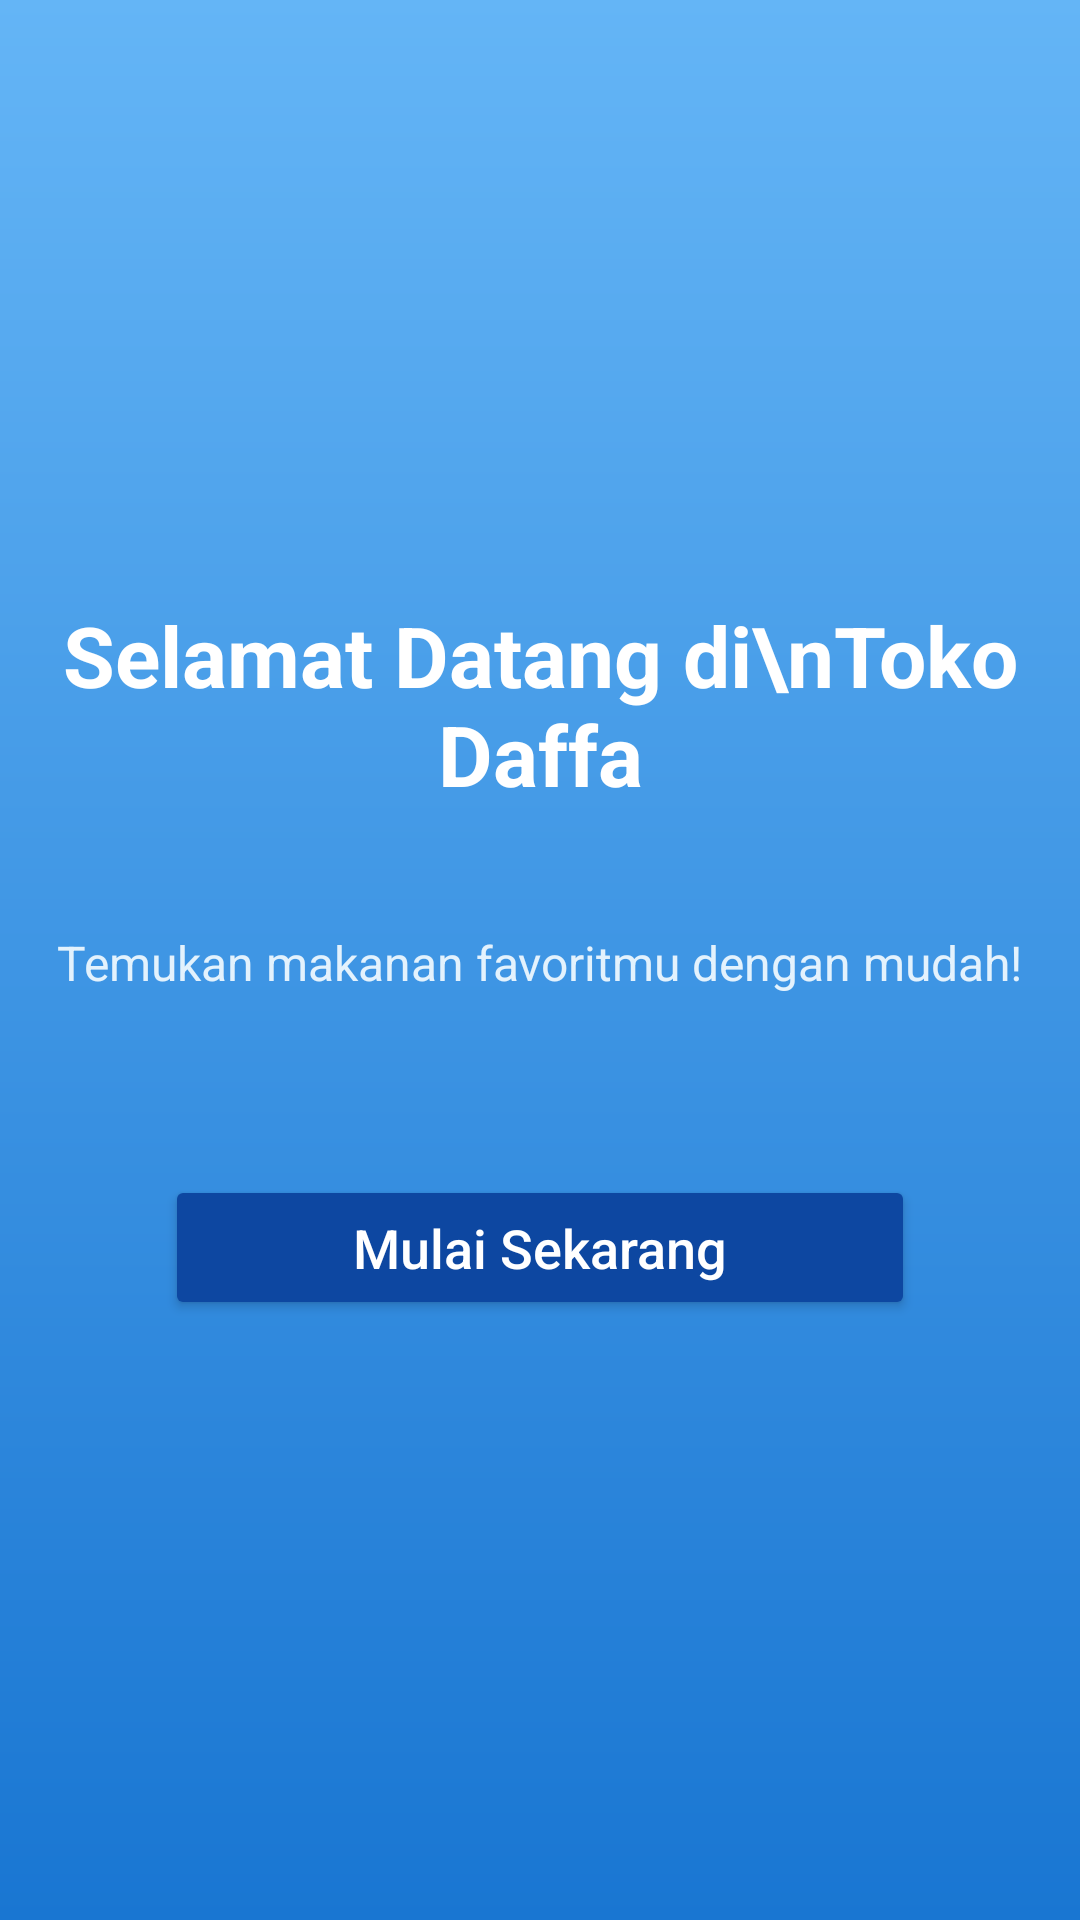

Write the Android layout XML for this screen, with the resource values it uses.
<!-- AndroidManifest.xml: activity theme Theme.MaterialComponents.DayNight.NoActionBar -->
<!-- res/layout/activity_welcome.xml -->
<?xml version="1.0" encoding="utf-8"?>
<LinearLayout xmlns:android="http://schemas.android.com/apk/res/android"
    xmlns:tools="http://schemas.android.com/tools"
    android:layout_width="match_parent"
    android:layout_height="match_parent"
    android:orientation="vertical"
    android:gravity="center"
    android:background="@drawable/bg_gradient"
    tools:context=".WelcomeActivity">

    
    <TextView
        android:id="@+id/tv_title"
        android:layout_width="wrap_content"
        android:layout_height="wrap_content"
        android:text="Selamat Datang di\nToko Daffa"
        android:textSize="28sp"
        android:textStyle="bold"
        android:textColor="@android:color/white"
        android:gravity="center"
        android:layout_marginBottom="40dp" />

    
    <TextView
        android:id="@+id/tv_subtitle"
        android:layout_width="wrap_content"
        android:layout_height="wrap_content"
        android:text="Temukan makanan favoritmu dengan mudah!"
        android:textSize="16sp"
        android:textColor="#E3F2FD"
        android:gravity="center"
        android:layout_marginBottom="60dp" />

    
    <Button
        android:id="@+id/btn_start"
        android:layout_width="250dp"
        android:layout_height="wrap_content"
        android:text="Mulai Sekarang"
        android:textAllCaps="false"
        android:textSize="18sp"
        android:backgroundTint="#0D47A1"
        android:textColor="@android:color/white"
        android:elevation="6dp"
        android:padding="12dp" />

</LinearLayout>
<!-- resources referenced by this layout -->
<resources>
  <!-- drawable bg_gradient (drawable) -->
  <?xml version="1.0" encoding="utf-8"?>
  <shape xmlns:android="http://schemas.android.com/apk/res/android"
      android:shape="rectangle">
      <gradient
          android:angle="90"
          android:startColor="#1976D2"
          android:endColor="#64B5F6"
          android:type="linear" />
  </shape>
</resources>
